Run: headless pygame with SDL's dummy video driver; simulated clock (each Clock.tick advances the game by its frame time, no real sleeping); random seed 0; keys injected as events and as key.get_pressed() state; no mouse input.
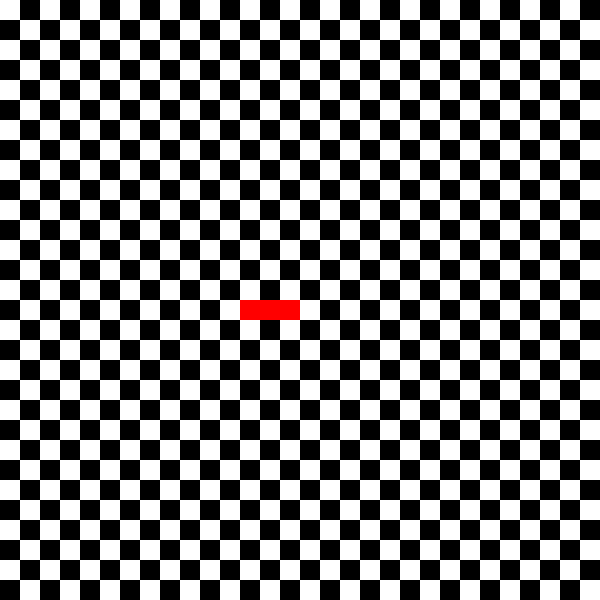
Frame 1 of 4 · flips 1–60 · no input
Frame 2 of 4 · flips 61–180 · tapped SPACE, RETURN · held RIGHT (→), D · screen unchanged from frame 1, image omitted
Frame 3 of 4 · flips 181–300 · held DOWN (↓), S · screen unchanged from frame 2, image omitted
Frame 4 of 4 · flips 301–420 · held LEFT (←), A, UP (↑), W · screen unchanged from frame 3, image omitted

The pygame program that drew these frames:


import pygame as pg

"""
le snake - v0
on repeint l'écran à une période de 1 seconde
et on a du mal à sortir du programme



# les imports standard en premier
from random import randint

import pygame as pg

# on initialise pygame et on crée une fenêtre de 400x300 pixels
pg.init()
screen = pg.display.set_mode((400, 300))

# on crée aussi un objet "horloge"
clock = pg.time.Clock()

# enfin on boucle à l'infini pour faire le rendu de chaque image
while True:
    # l'objet "clock" permet de limiter le nombre d'images par secondes
    # ici pour cette démo on demande 1 image par seconde
    clock.tick(1)

    # il faut traiter les événements a minima
    # pour que la fenêtre s'affiche
    for event in pg.event.get():
        pass

    # on génère une couleur (Rouge, Vert, Bleu) au hasard
    random_color = (randint(0, 255), randint(0, 255), randint(0, 255))
    # et on colorie l'écran avec cette couleur
    screen.fill(random_color)

    # enfin on met à jour la fenêtre avec tous les changements
    pg.display.update()
"""



"""
v1 : pareil mais au moins on peut sortir du programme
avec la touche 'q', ou avec la souris en fermant la fenêtre
"""

"""from random import randint
import pygame as pg

pg.init()
screen = pg.display.set_mode((400, 300))
clock = pg.time.Clock()

# on rajoute une condition à la boucle: si on la passe à False le programme s'arrête
running = True
while running:

    clock.tick(1)

    # on itère sur tous les évênements qui ont eu lieu depuis le précédent appel
    # ici donc tous les évènements survenus durant la seconde précédente
    for event in pg.event.get():
        # chaque évênement à un type qui décrit la nature de l'évênement
        # un type de pg.QUIT signifie que l'on a cliqué sur la "croix" de la fenêtre
        if event.type == pg.QUIT:
            running = False
        # un type de pg.KEYDOWN signifie que l'on a appuyé une touche du clavier
        elif event.type == pg.KEYDOWN:
            # si la touche est "Q" on veut quitter le programme
            if event.key == pg.K_q:
                running = False

    # xxx ici c'est discutable, car si on tape 'q'
    # on va quand même changer de couleur avant de sortir...

    random_color = (randint(0, 255), randint(0, 255), randint(0, 255))
    screen.fill(random_color)
    pg.display.update()


# Enfin on rajoute un appel à pg.quit()
# Cet appel va permettre à Pygame de "bien s'éteindre" et éviter des bugs sous Windows
pg.quit()
"""


from random import randint

while True:
    pg.init()
    screen = pg.display.set_mode((600,600))
    width = 20 # largeur du rectangle en pixels
    height = 20 # hauteur du rectangle en pixels
    color = (255,255,255)
    for x in range(0,600,20):
        for y in range(0,600,20):
             if abs(x-y)%40==0:
                rect = pg.Rect(x, y, width, height)
                pg.draw.rect(screen, color, rect)



    snake=[
        (240,300),
        (260,300),
        (280,300)
    ]

    rouge = (255,0,0)

    for k in snake:
        rect = pg.Rect(k[0],k[1], width, height)
        pg.draw.rect(screen, rouge, rect)
    pg.display.update()
